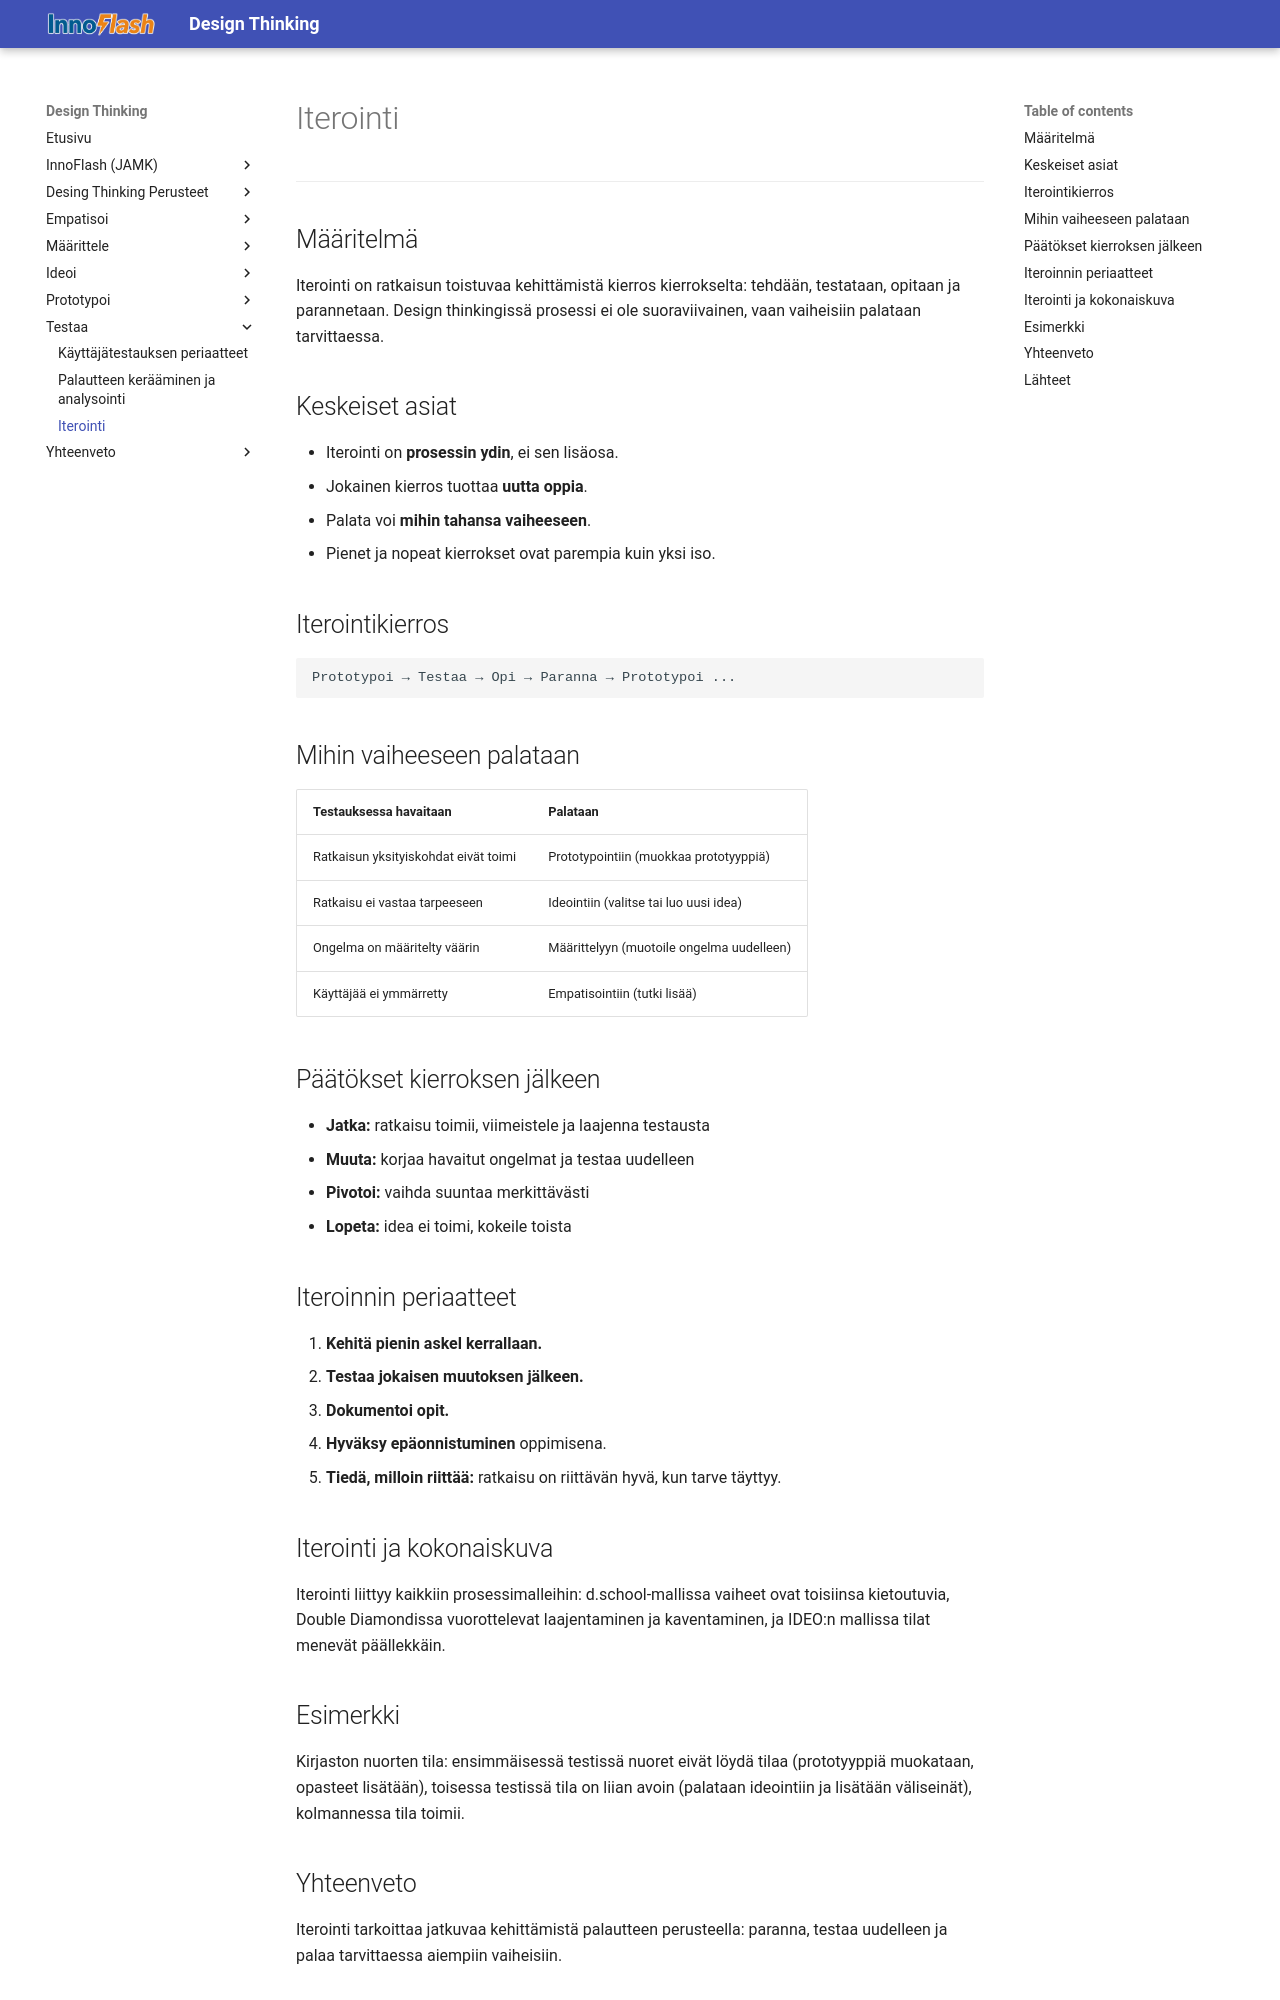

repository: MipoRepo/design-thinking · page: 05_Testaa/Iterointi/index.html · generator: mkdocs

# Iterointi

---

## Määritelmä

Iterointi on ratkaisun toistuvaa kehittämistä kierros kierrokselta: tehdään, testataan, opitaan ja parannetaan. Design thinkingissä prosessi ei ole suoraviivainen, vaan vaiheisiin palataan tarvittaessa.

## Keskeiset asiat

- Iterointi on **prosessin ydin**, ei sen lisäosa.
- Jokainen kierros tuottaa **uutta oppia**.
- Palata voi **mihin tahansa vaiheeseen**.
- Pienet ja nopeat kierrokset ovat parempia kuin yksi iso.

## Iterointikierros

```
Prototypoi → Testaa → Opi → Paranna → Prototypoi ...
```

## Mihin vaiheeseen palataan

| Testauksessa havaitaan | Palataan |
|---|---|
| Ratkaisun yksityiskohdat eivät toimi | Prototypointiin (muokkaa prototyyppiä) |
| Ratkaisu ei vastaa tarpeeseen | Ideointiin (valitse tai luo uusi idea) |
| Ongelma on määritelty väärin | Määrittelyyn (muotoile ongelma uudelleen) |
| Käyttäjää ei ymmärretty | Empatisointiin (tutki lisää) |

## Päätökset kierroksen jälkeen

- **Jatka:** ratkaisu toimii, viimeistele ja laajenna testausta
- **Muuta:** korjaa havaitut ongelmat ja testaa uudelleen
- **Pivotoi:** vaihda suuntaa merkittävästi
- **Lopeta:** idea ei toimi, kokeile toista

## Iteroinnin periaatteet

1. **Kehitä pienin askel kerrallaan.**
2. **Testaa jokaisen muutoksen jälkeen.**
3. **Dokumentoi opit.**
4. **Hyväksy epäonnistuminen** oppimisena.
5. **Tiedä, milloin riittää:** ratkaisu on riittävän hyvä, kun tarve täyttyy.

## Iterointi ja kokonaiskuva

Iterointi liittyy kaikkiin prosessimalleihin: d.school-mallissa vaiheet ovat toisiinsa kietoutuvia, Double Diamondissa vuorottelevat laajentaminen ja kaventaminen, ja IDEO:n mallissa tilat menevät päällekkäin.

## Esimerkki

Kirjaston nuorten tila: ensimmäisessä testissä nuoret eivät löydä tilaa (prototyyppiä muokataan, opasteet lisätään), toisessa testissä tila on liian avoin (palataan ideointiin ja lisätään väliseinät), kolmannessa tila toimii.
